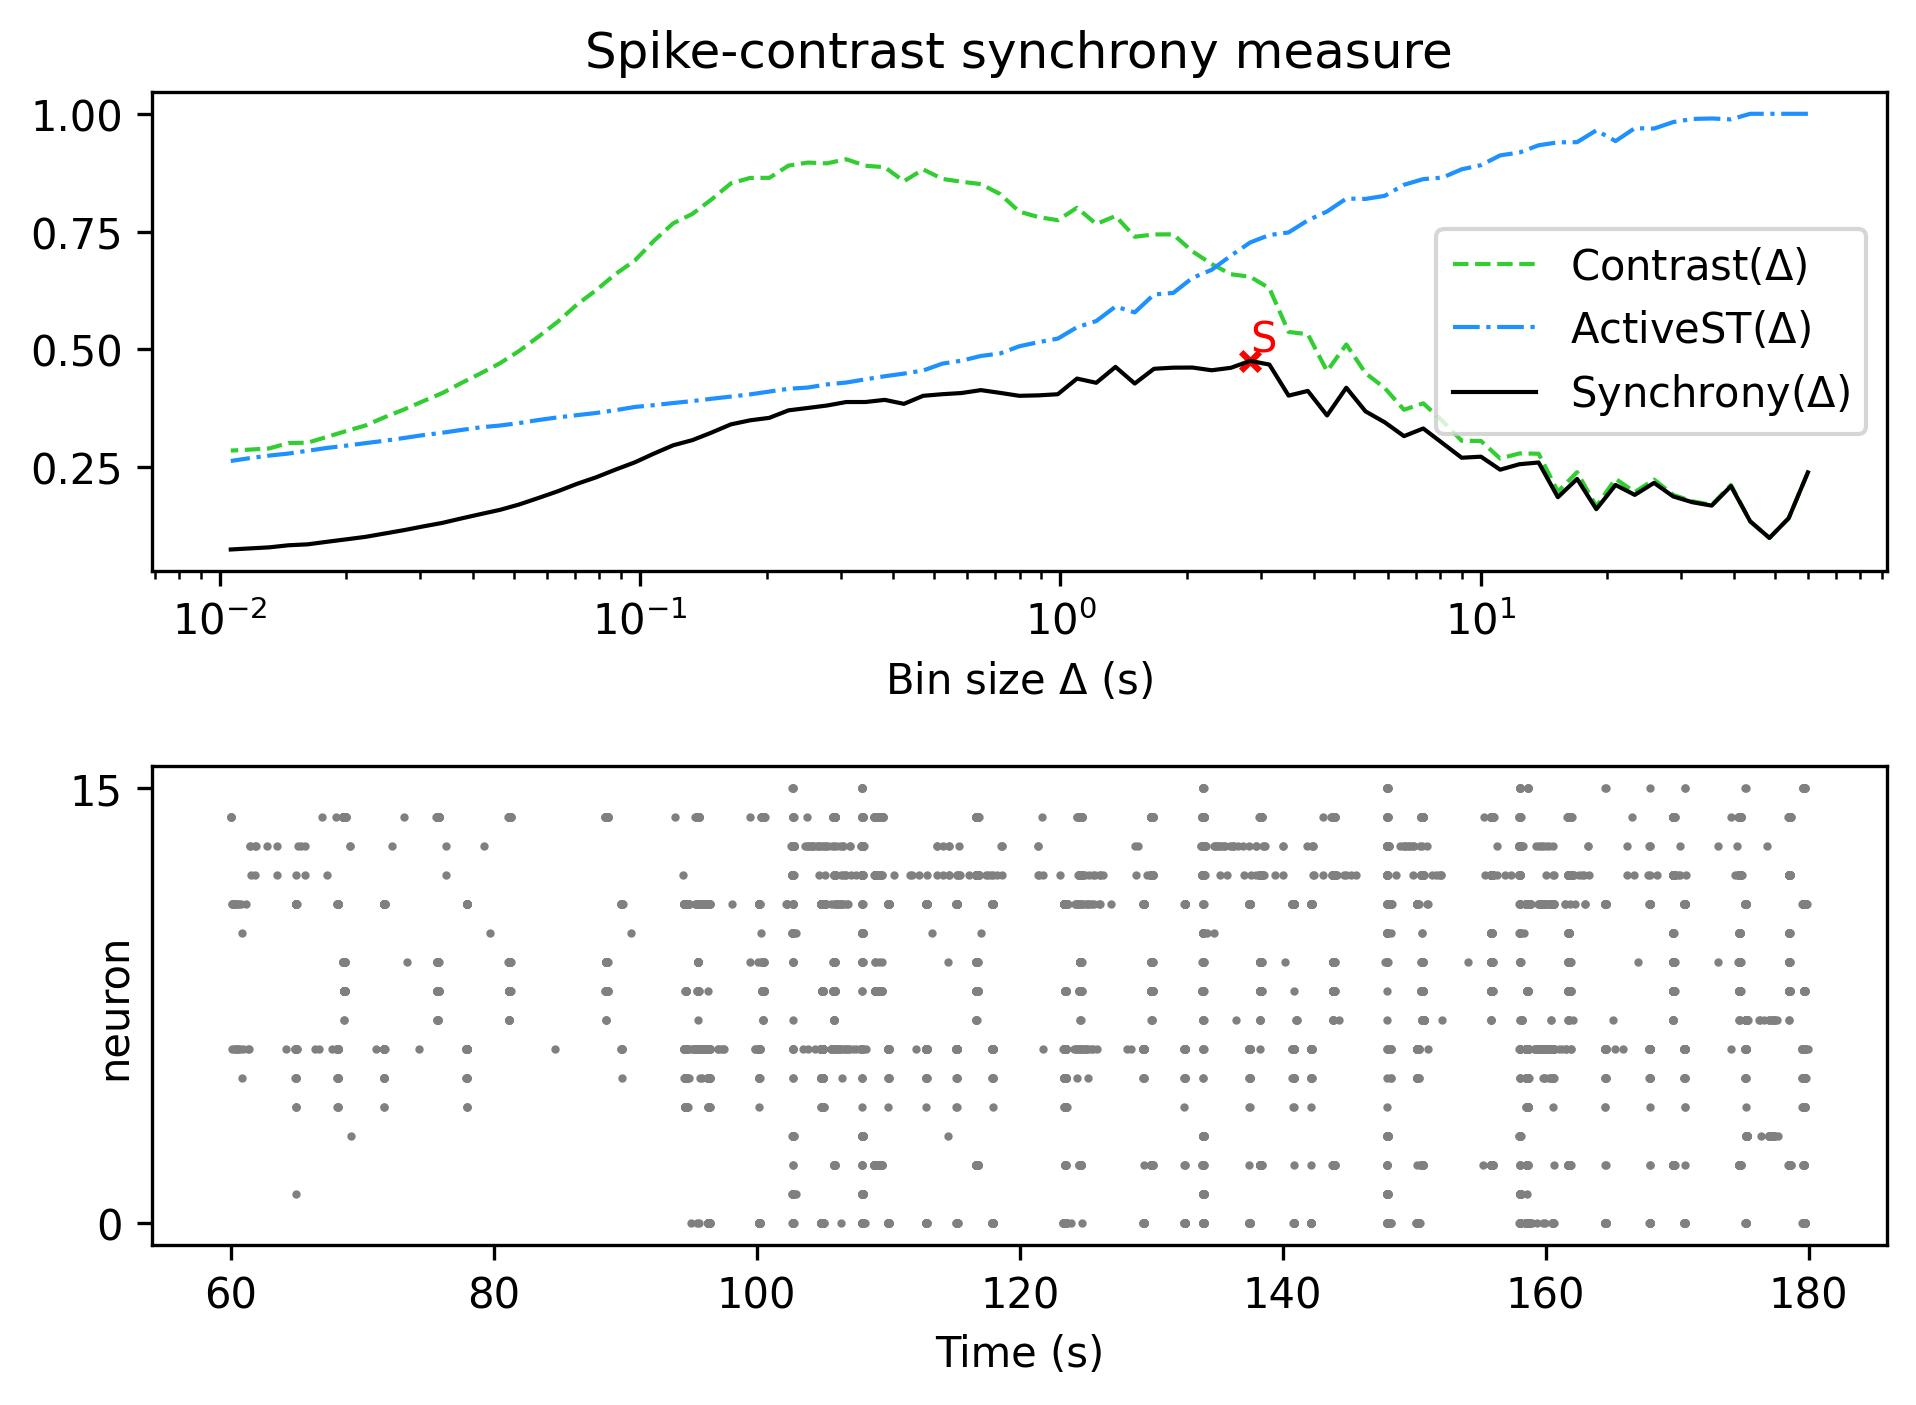

Source data for this figure (header and first rows):
, Spike-contrast (60.0 s), Spike-contrast (54.0 s), Spike-contrast (48.6 s), Spike-contrast (43.74 s), Spike-contrast (39.366 s), Spike-contrast (35.429 s), Spike-contrast (31.886 s), Spike-contrast (28.698 s), Spike-contrast (25.828 s), Spike-contrast (23.245 s), Spike-contrast (20.921 s), Spike-contrast (18.829 s), Spike-contrast (16.946 s), Spike-contrast (15.251 s), Spike-contrast (13.726 s), Spike-contrast (12.353 s), Spike-contrast (11.118 s), Spike-contrast (10.006 s), Spike-contrast (9.006 s), Spike-contrast (8.105 s), Spike-contrast (7.295 s), Spike-contrast (6.565 s), Spike-contrast (5.909 s)
0, 0.2386, 0.1412, 0.09938, 0.1346, 0.2094, 0.168, 0.1752, 0.1874, 0.2163, 0.1908, 0.2118, 0.1605, 0.2247, 0.1859, 0.2596, 0.2559, 0.2443, 0.2719, 0.2697, 0.3007, 0.3318, 0.3155, 0.3449
